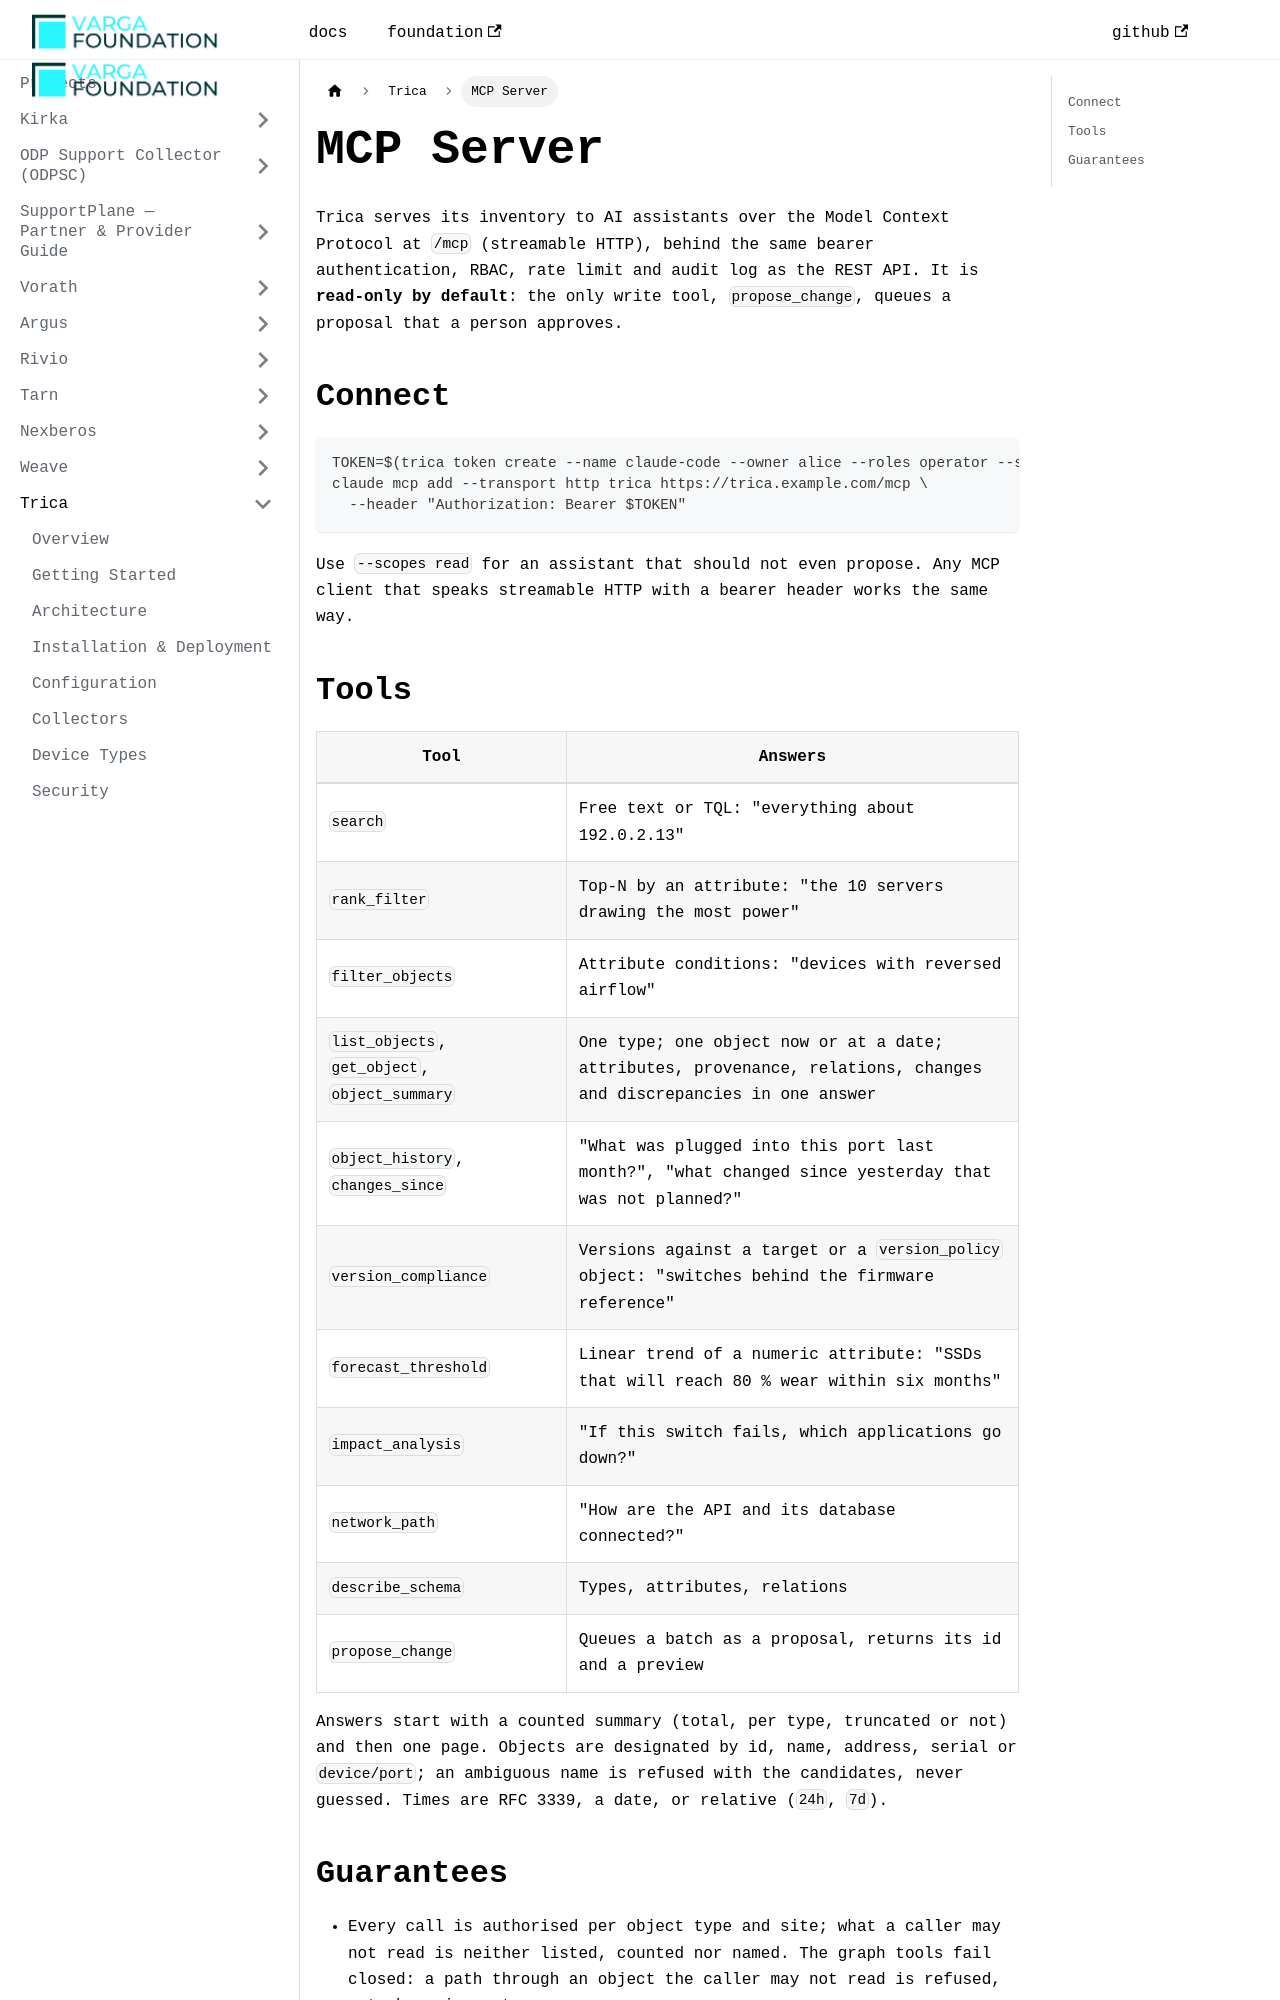

repository: VargaFoundation/docs · page: trica/mcp/index.html · generator: docusaurus

---
id: mcp
title: MCP Server
sidebar_position: 11
---

# MCP Server

Trica serves its inventory to AI assistants over the Model Context Protocol at `/mcp`
(streamable HTTP), behind the same bearer authentication, RBAC, rate limit and audit log as the
REST API. It is **read-only by default**: the only write tool, `propose_change`, queues a proposal
that a person approves.

## Connect

```bash
TOKEN=$(trica token create --name claude-code --owner alice --roles operator --scopes write)
claude mcp add --transport http trica https://trica.example.com/mcp \
  --header "Authorization: Bearer $TOKEN"
```

Use `--scopes read` for an assistant that should not even propose. Any MCP client that speaks
streamable HTTP with a bearer header works the same way.
